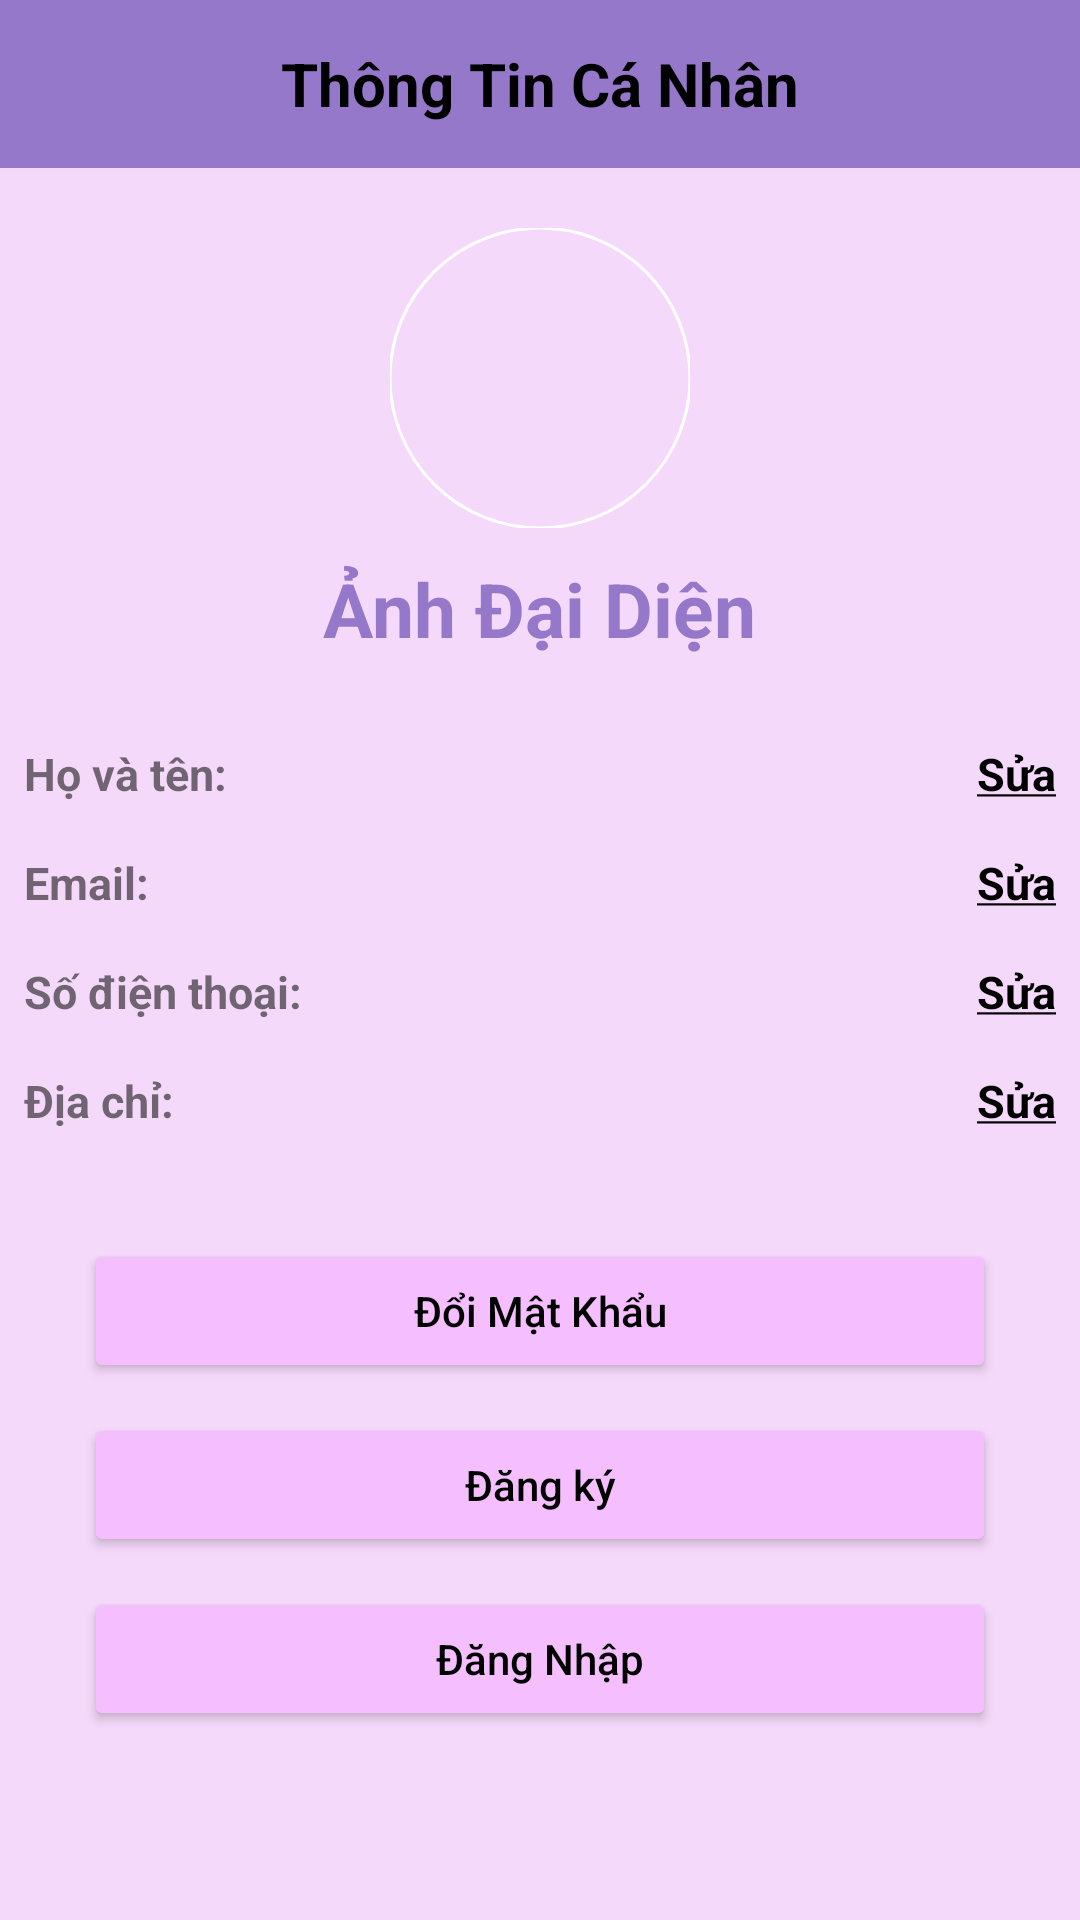

This screen was rendered from an Android layout file. Write that file and the resources it references.
<!-- AndroidManifest.xml: application theme Theme.Duan1_N6_CP17303 -->
<!-- res/layout/fragment_thong_tin_cn.xml -->
<?xml version="1.0" encoding="utf-8"?>
<LinearLayout xmlns:android="http://schemas.android.com/apk/res/android"
    xmlns:tools="http://schemas.android.com/tools"
    android:layout_width="match_parent"
    android:layout_height="match_parent"
    xmlns:app="http://schemas.android.com/apk/res-auto"
    tools:context=".Fragment_N6_CP17303.FragmentThongTinCn"
    android:orientation="vertical"
    android:background="#F5D9FA">


    <TextView
        android:layout_width="match_parent"
        android:layout_height="?actionBarSize"
        android:gravity="center"
        android:background="@color/colorActionbar"
        android:text="Thông Tin Cá Nhân"
        android:textColor="@color/black"
        android:textSize="20dp"
        android:textStyle="bold" />
    <LinearLayout
        android:layout_width="match_parent"
        android:layout_height="wrap_content"
        android:gravity="center"
        android:layout_marginTop="20dp"
        android:orientation="vertical"
        >
        <com.google.android.material.imageview.ShapeableImageView
            android:layout_width="100dp"
            android:layout_height="100dp"
            android:src="@drawable/ic_baseline_person_pin_24"
            app:shapeAppearanceOverlay="@style/roundedImageViewRounded"
            app:strokeColor="@color/white"
            app:strokeWidth="1dp"
            android:id="@+id/img_ttcn"/>
        <TextView
            android:textStyle="bold"
            android:layout_marginTop="10dp"
            android:id="@+id/tv_tentaikhoan"
            android:layout_width="wrap_content"
            android:layout_height="wrap_content"
            android:text="Ảnh Đại Diện"
            android:textSize="25dp"
            android:textColor="@color/colorActionbar" />

    </LinearLayout>
    <LinearLayout
        android:layout_width="match_parent"
        android:layout_height="wrap_content"
        android:layout_marginTop="20dp"
        android:orientation="vertical">

        <LinearLayout
            android:layout_width="match_parent"
            android:layout_height="wrap_content"
            android:orientation="horizontal">
            <TextView
                android:layout_width="wrap_content"
                android:layout_height="wrap_content"
                android:text="Họ và tên:"
                android:padding="8dp"
                android:textSize="15dp"
                android:textStyle="bold" />
            <TextView
                android:id="@+id/tv_name"
                android:layout_width="wrap_content"
                android:layout_height="wrap_content"
                android:padding="8dp"
                android:textSize="15dp"
                android:textStyle="bold"
                android:textColor="@color/black"
                android:layout_weight="6"/>
            <TextView
                android:id="@+id/tv_suaten"
                android:layout_width="wrap_content"
                android:layout_height="wrap_content"
                android:padding="8dp"
                android:textSize="15dp"
                android:text="@string/sua"
                android:textStyle="bold"
                android:textColor="@color/black"/>
        </LinearLayout>

        <LinearLayout
            android:layout_width="match_parent"
            android:layout_height="wrap_content"
            android:orientation="horizontal">
            <TextView
                android:layout_width="wrap_content"
                android:layout_height="wrap_content"
                android:text="Email:"
                android:padding="8dp"
                android:textSize="15dp"
                android:textStyle="bold" />
            <TextView
                android:id="@+id/tv_email"
                android:layout_width="wrap_content"
                android:layout_height="wrap_content"
                android:layout_weight="1"
                android:padding="8dp"
                android:textSize="15dp"
                android:textStyle="bold"
                android:textColor="@color/black"/>
            <TextView
                android:id="@+id/tv_suaemail"
                android:layout_width="wrap_content"
                android:layout_height="wrap_content"
                android:padding="8dp"
                android:textSize="15dp"
                android:text="@string/sua"
                android:textStyle="bold"
                android:textColor="@color/black"/>
        </LinearLayout>
        <LinearLayout
            android:layout_width="match_parent"
            android:layout_height="wrap_content"
            android:orientation="horizontal">
            <TextView
                android:layout_width="wrap_content"
                android:layout_height="wrap_content"
                android:text="Số điện thoại:"
                android:padding="8dp"
                android:textSize="15dp"
                android:textStyle="bold" />
            <TextView
                android:id="@+id/tv_sdt"
                android:layout_width="wrap_content"
                android:layout_height="wrap_content"
                android:layout_weight="1"
                android:padding="8dp"
                android:textSize="15dp"
                android:textStyle="bold"
                android:textColor="@color/black"/>
            <TextView
                android:id="@+id/tv_suasdt"
                android:layout_width="wrap_content"
                android:layout_height="wrap_content"
                android:padding="8dp"
                android:textSize="15dp"
                android:text="@string/sua"
                android:textStyle="bold"
                android:textColor="@color/black"/>
        </LinearLayout>

        <LinearLayout
            android:layout_width="match_parent"
            android:layout_height="wrap_content"
            android:orientation="horizontal">
            <TextView
                android:layout_width="wrap_content"
                android:layout_height="wrap_content"

                android:text="Địa chỉ:"
                android:padding="8dp"
                android:textSize="15dp"
                android:textStyle="bold" />
            <TextView
                android:id="@+id/tv_diachi"
                android:layout_width="wrap_content"
                android:layout_height="wrap_content"
                android:layout_weight="1"
                android:padding="8dp"
                android:textSize="15dp"
                android:textStyle="bold"
                android:textColor="@color/black"/>
            <TextView
                android:id="@+id/tv_suadiachi"
                android:layout_width="wrap_content"
                android:layout_height="wrap_content"
                android:padding="8dp"
                android:textSize="15dp"
                android:text="@string/sua"
                android:textStyle="bold"
                android:textColor="@color/black"/>
        </LinearLayout>

    </LinearLayout>
    <LinearLayout
        android:layout_width="match_parent"
        android:layout_height="wrap_content"
        android:gravity="center"
        android:orientation="vertical"
        android:layout_margin="8dp">

        <Button
            android:id="@+id/btn_doimk"
            android:layout_width="match_parent"
            android:layout_height="wrap_content"

            android:layout_marginLeft="20sp"
            android:layout_marginRight="20dp"
            android:layout_marginTop="20dp"
            android:backgroundTint="#F5BEFF"
            android:text="Đổi Mật Khẩu"
            android:textAllCaps="false"
            android:textColor="@color/black"/>

        <Button
            android:id="@+id/btn_dangky_ttcn"
            android:layout_width="match_parent"
            android:layout_height="wrap_content"
            android:layout_marginLeft="20sp"
            android:layout_marginRight="20dp"
            android:layout_marginTop="10dp"
            android:backgroundTint="#F5BEFF"
            android:text="Đăng ký"
            android:textAllCaps="false"
            android:textColor="@color/black"/>

        <Button
            android:id="@+id/btn_dangnhap_ttcn"
            android:layout_width="match_parent"
            android:layout_height="wrap_content"

            android:layout_marginLeft="20sp"
            android:layout_marginRight="20dp"
            android:layout_marginTop="10dp"
            android:backgroundTint="#F5BEFF"
            android:text="Đăng Nhập"
            android:textAllCaps="false"
            android:textColor="@color/black"/>

    </LinearLayout>
</LinearLayout>
<!-- resources referenced by this layout -->
<resources>
  <color name="black">#FF000000</color>
  <color name="colorActionbar">#9578CA</color>
  <color name="white">#FFFFFFFF</color>
  <string name="sua"> <u>Sửa</u></string>
  <style name="roundedImageViewRounded">
          <item name="cornerFamily">rounded</item>
          <item name="cornerSize">50%</item>
      </style>
  <style name="Theme.Duan1_N6_CP17303" parent="Theme.MaterialComponents.DayNight.NoActionBar">
          
          <item name="colorPrimary">@color/purple_500</item>
          <item name="colorPrimaryVariant">@color/purple_700</item>
          <item name="colorOnPrimary">@color/white</item>
          
          <item name="colorSecondary">@color/teal_200</item>
          <item name="colorSecondaryVariant">@color/teal_700</item>
          <item name="colorOnSecondary">@color/black</item>
          
          <item name="android:statusBarColor">?attr/colorPrimaryVariant</item>
          
      </style>
  <color name="purple_500">#FF6200EE</color>
  <color name="purple_700">#FF3700B3</color>
  <color name="teal_200">#FF03DAC5</color>
  <color name="teal_700">#FF018786</color>
</resources>
